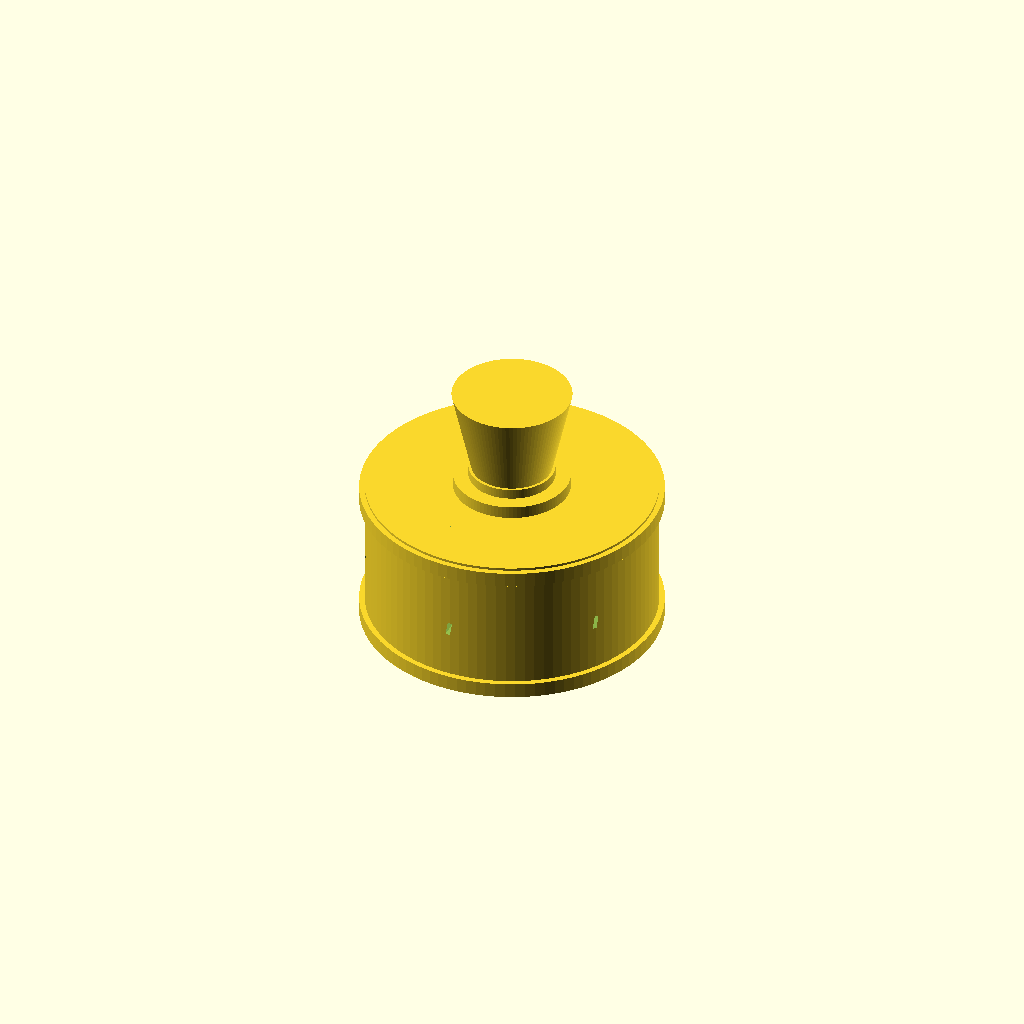
Cell 1: the model at its default parameters.
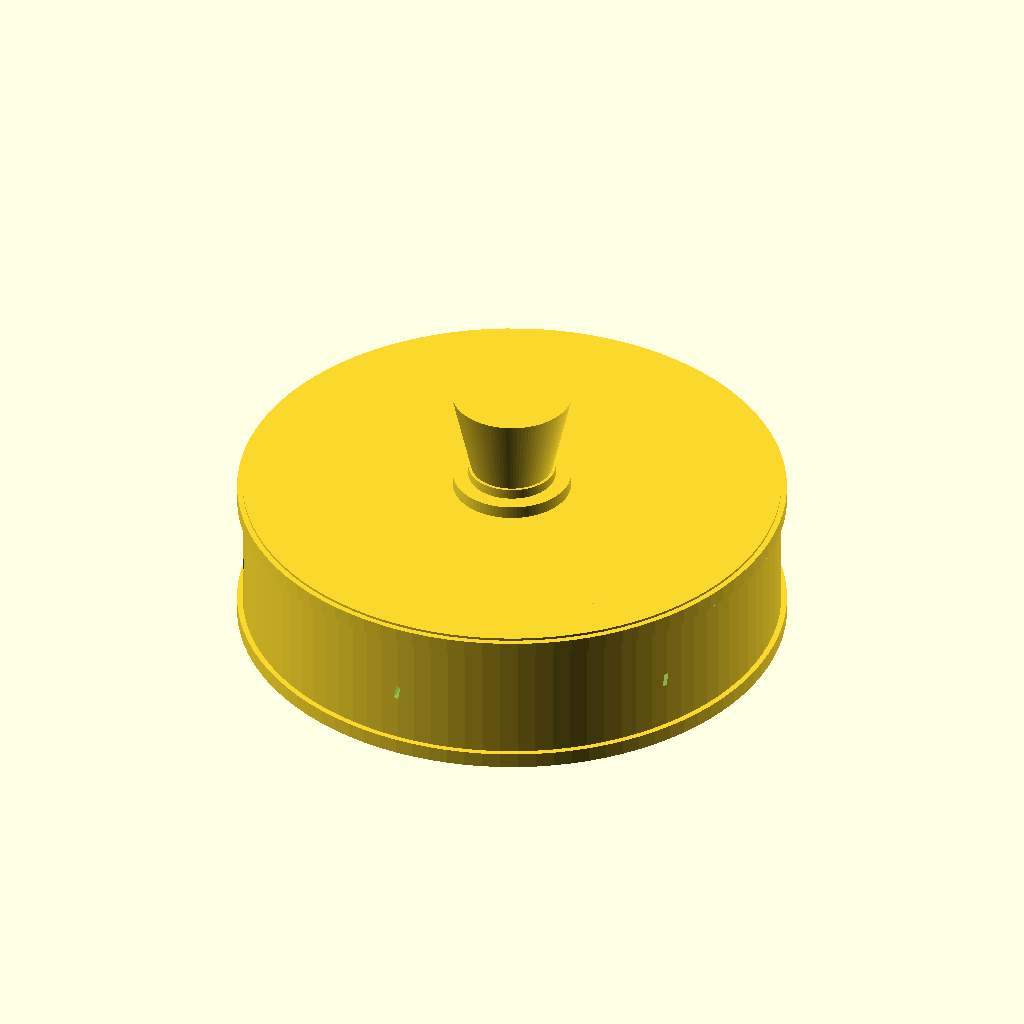
Cell 2: platter_od = 190 (everything else at default).
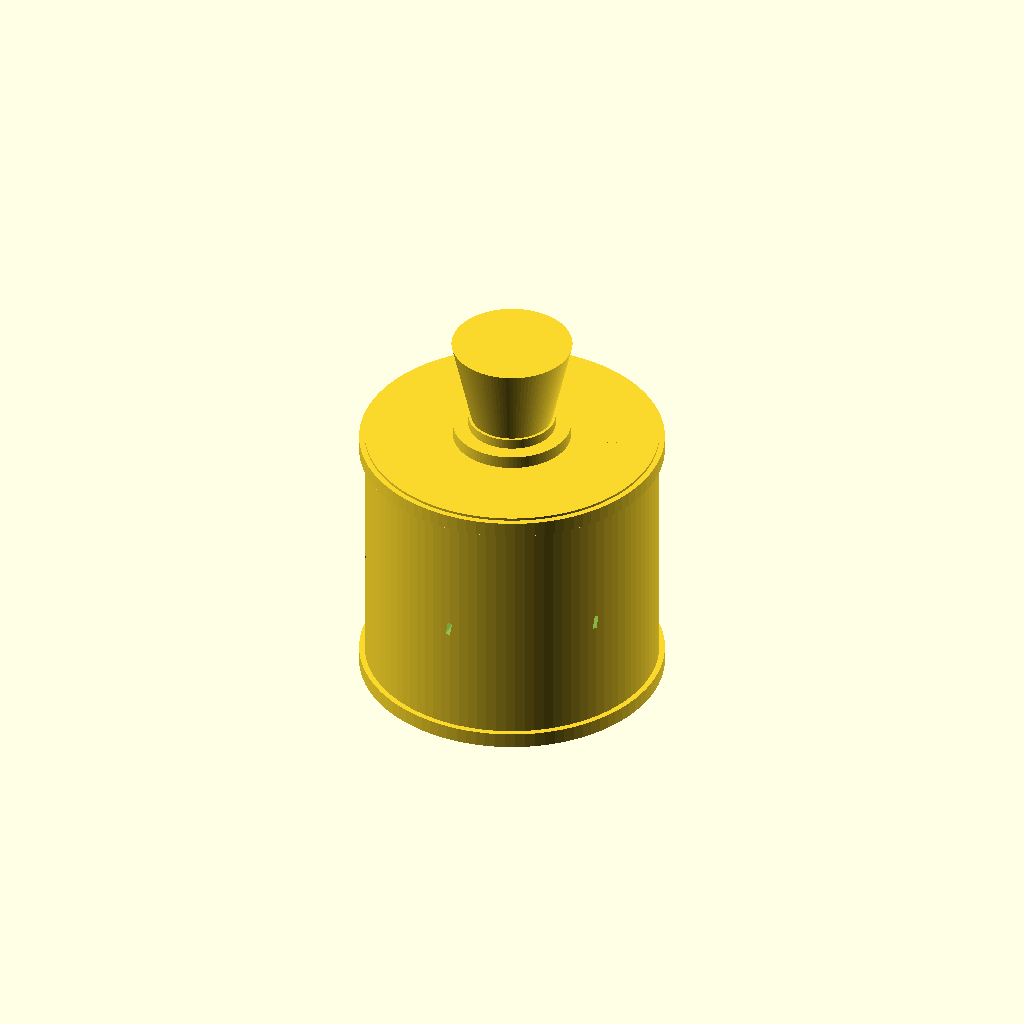
Cell 3: num_platters = 50 (everything else at default).
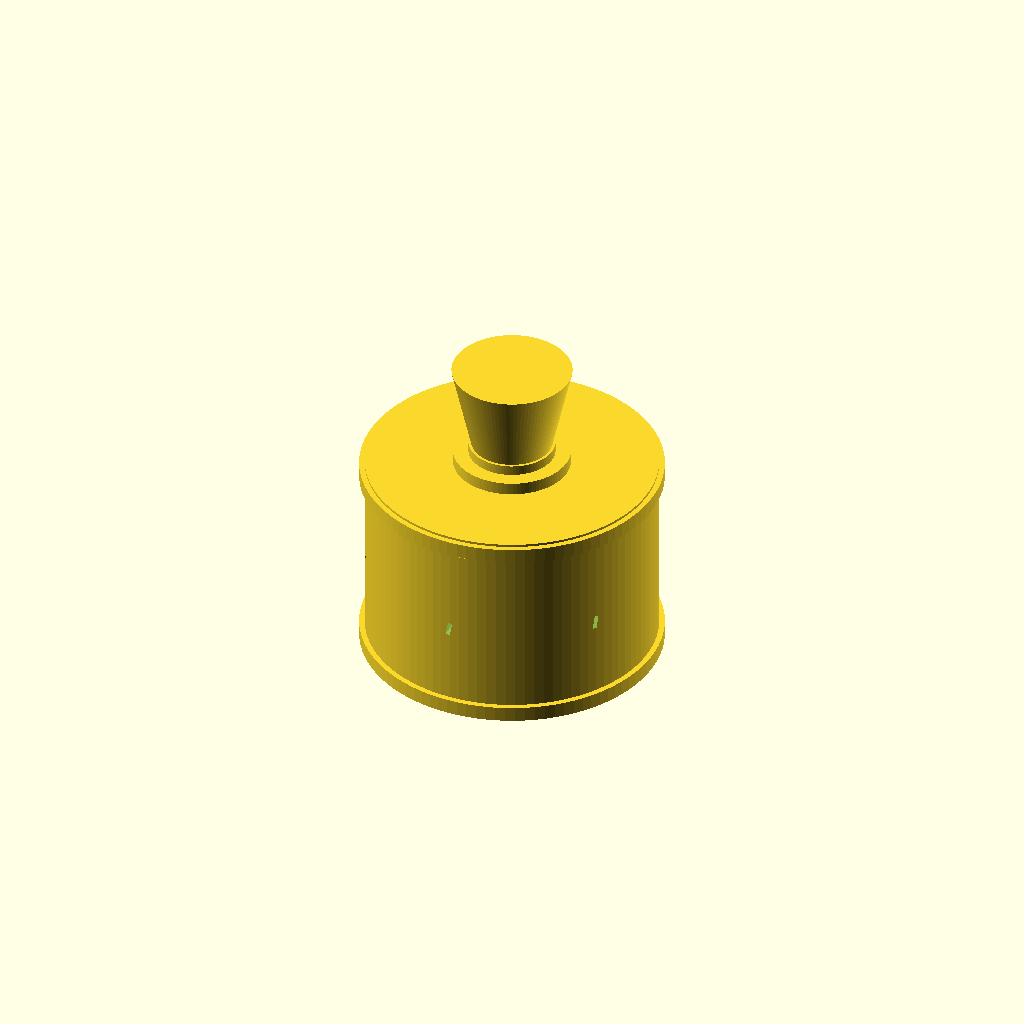
Cell 4: platter_thick = 1.8 (everything else at default).
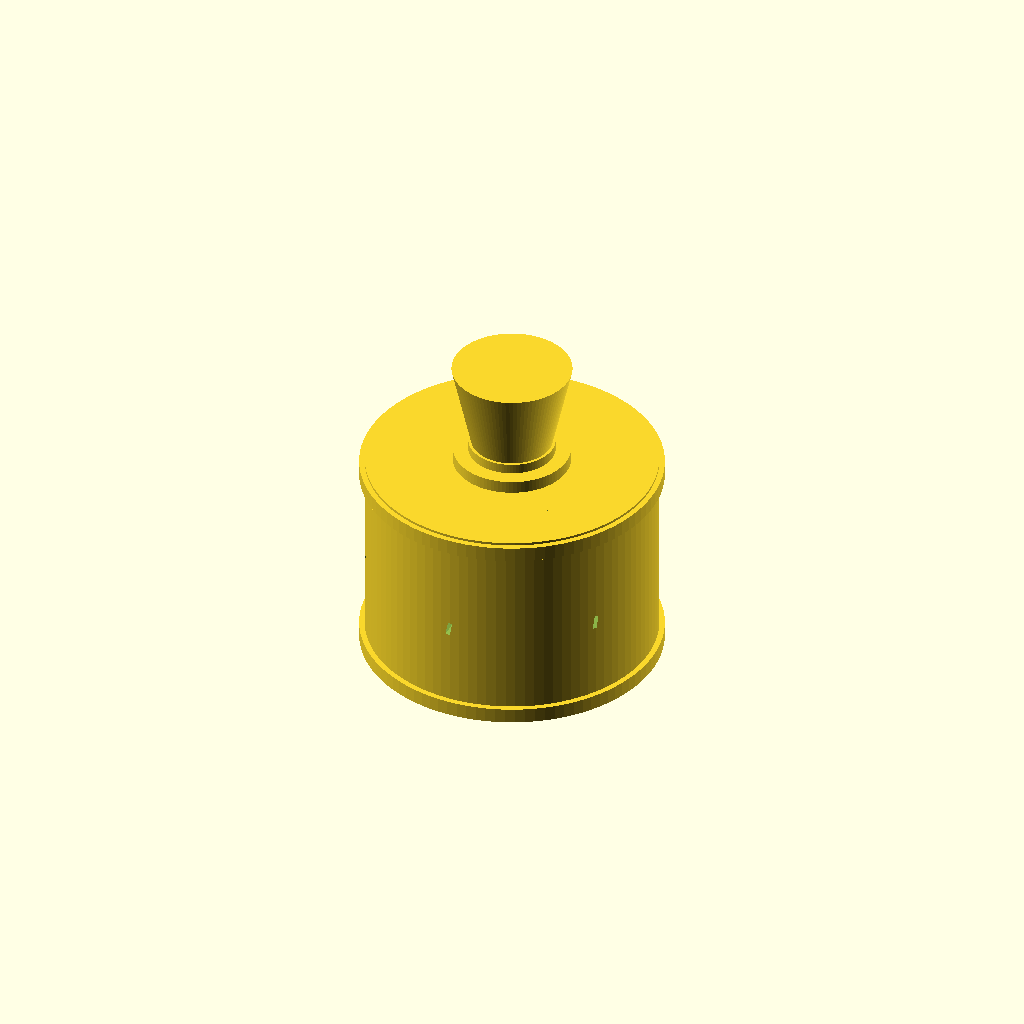
Cell 5: gap = 2 (everything else at default).
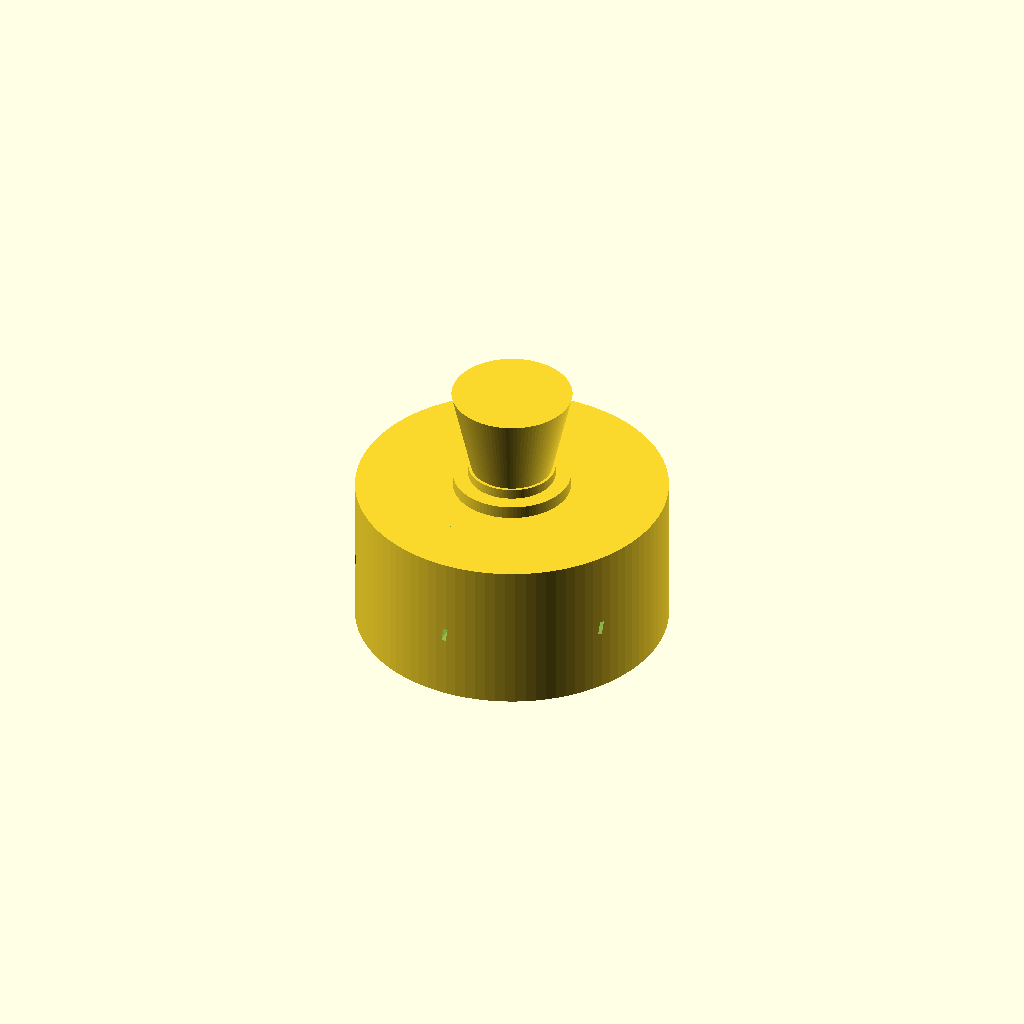
Cell 6: wall = 7.6 (everything else at default).
One fixed orthographic camera (rotation 55°, 0°, 25°; colour scheme Cornfield) for every cell.
The OpenSCAD source (scad/HDD_Platter_Cavitation_Conditioner.scad):
/*
 * HDD Platter Precision Flow Conditioner for Cavitation Experiments
 * Parametric OpenSCAD model — 25-platter default (fully adjustable)
 *
 * =============================================================================
 * 3D PRINTING NOTES (Critical for success)
 * =============================================================================
 * Recommended Material: PETG (best balance of strength, chemical resistance, 
 *                         low warping). ASA is excellent alternative for outdoor/UV.
 *                         Avoid PLA for functional parts (too brittle, poor temp resistance).
 *
 * Recommended Settings:
 *   - Layer height: 0.2 mm (0.15 mm for critical mating surfaces)
 *   - Infill: 30-40% Gyroid or Cubic (higher on HVAT blades & bearing housers)
 *   - Perimeters: 4-5 (important for pressure tightness and strength)
 *   - Top/Bottom layers: 5-6
 *   - Print orientation: Flat on base (this file is designed for it)
 *   - Supports: None required if printed as intended
 *   - Brim: 8-10 mm recommended on first layer for large parts
 *
 * Critical Tolerances in this file:
 *   - Bearing bore: +0.10 to +0.15 mm interference for press fit (608ZZ)
 *   - Platter cavity: +1.5 to +2.0 mm total clearance
 *   - Nozzle slits: Aim for clean edges, no elephant's foot
 *
 * Post-processing:
 *   - Lightly sand mating faces if needed for flatness
 *   - Clean all holes thoroughly
 *   - Anneal PETG (optional but recommended for better chemical/heat resistance)
 *
 * Print time estimate (PETG, 0.2mm, 35% infill): ~18-22 hours for main housing.
 * =============================================================================
 *
 * This is the main housing + 6 tangential nozzles + central HVAT hub + diffuser.
 * Designed for stationary (or very lightly rotating) use as a scientific
 * low-turbulence spiral flow injector into a cavitation chamber.
 *
 * Target: Bob Greenyer / MFMP-style repeatable hydrodynamic + ultrasonic
 * (ULTR) cavitation experiments.
 *
 * All dimensions in mm.
 * Default: 25 Enterprise 3.5" platters (95 mm OD), 1.0 mm gaps.
 *
 * License: CERN OHL-S-2 (hardware) + MIT (this source)
 */

// ==================== PARAMETERS (tweak these) ====================
platter_od = 95;           // mm — actual Enterprise 3.5" platter diameter
num_platters = 25;         // change this for taller/shorter stack
platter_thick = 0.9;       // typical enterprise ~0.9 mm
gap = 1.0;                 // inter-platter gap (0.8-1.5 mm sweet range)
wall = 3.8;                // housing wall thickness

nozzle_count = 6;          // 4-8 recommended; 6 is excellent uniformity
nozzle_angle = 10;         // degrees from true tangential (8-12° optimal)
nozzle_w = 5.5;            // slit width at exit
nozzle_h = 1.8;            // height of each nozzle slit (slightly > gap)

hv_dia = 28;               // central HVAT rotor diameter (fits platter hub opening)
diffuser_len = 38;
diffuser_outlet_dia = 44;  // gentle expansion after HVAT

total_stack_h = num_platters * (platter_thick + gap) - gap;

// Derived
housing_od = platter_od + 2*wall + 12;   // generous for nozzles + manifold
housing_id = platter_od + 2;             // small clearance around platters

// ==================== MODULES ====================

module housing() {
    difference() {
        // Main outer cylinder
        cylinder(d = housing_od, h = total_stack_h + 14, center=true);
        
        // Inner cavity for platter stack (with small clearance)
        cylinder(d = housing_id, h = total_stack_h + 4, center=true);
        
        // 6 tangential nozzles (rotated around circumference)
        for (i = [0 : nozzle_count-1]) {
            rotate([0, 0, i * (360 / nozzle_count)]) {
                // Position nozzle at outer radius, angled
                rotate([0, 90 - nozzle_angle, 0])
                    translate([0, platter_od/2 + 3, 0])
                        linear_extrude(height = nozzle_h, center=true)
                            polygon(points = [
                                [-nozzle_w/2, -15],
                                [ nozzle_w/2, -15],
                                [ nozzle_w/2 + 4,  22],
                                [-nozzle_w/2 + 4,  22]
                            ]);
            }
        }
        
        // Central opening (will be refined by HVAT hub + diffuser)
        cylinder(d = hv_dia + 6, h = total_stack_h + 20, center=true);
    }
}

// End clamp plates (top and bottom) — clamp the platter stack rigidly
module end_clamp_plate(thickness = 6) {
    difference() {
        cylinder(d = platter_od + 24, h = thickness, center=true);
        // Central clearance for HVAT shaft / hub
        cylinder(d = hv_dia + 8, h = thickness + 1, center=true);
        // Bolt pattern matching typical platter holes (6x equally spaced)
        for (i = [0 : 5]) {
            rotate([0, 0, i * 60 + 15])
                translate([platter_od/2 - 8, 0, 0])
                    cylinder(d=4.2, h=thickness+2, center=true);  // M4 clearance
        }
    }
}

// Central HVAT mounting hub (hollow tube with flanges for bearings)
module hvat_hub() {
    difference() {
        union() {
            // Outer hub (press-fit / glue into platter central holes)
            cylinder(d = hv_dia + 6, h = total_stack_h + 32, center=true);
            // Lower bearing flange
            translate([0,0,-total_stack_h/2 - 8])
                cylinder(d = hv_dia + 18, h = 8, center=true);
            // Upper bearing flange
            translate([0,0, total_stack_h/2 + 8])
                cylinder(d = hv_dia + 18, h = 8, center=true);
        }
        // Hollow bore for shaft + bearings (8 mm ID for 608ZZ)
        cylinder(d = 8.2, h = total_stack_h + 50, center=true);
        // Inner relief so HVAT rotor spins freely
        cylinder(d = hv_dia - 1.5, h = total_stack_h + 40, center=true);
    }
}

// Simple conical diffuser after the HVAT (gentle expansion)
module diffuser() {
    translate([0, 0, total_stack_h/2 + 12])
        linear_extrude(height = diffuser_len, scale = diffuser_outlet_dia / hv_dia)
            circle(d = hv_dia + 2);
}

// Example usage — render the complete main assembly (comment/uncomment as needed)
$fn = 96;

housing();
translate([0,0, total_stack_h/2 + 3]) end_clamp_plate(6);
translate([0,0,-total_stack_h/2 - 3]) end_clamp_plate(6);
hvat_hub();
diffuser();

// For quick preview of one nozzle only:
// rotate([0,0,30]) translate([platter_od/2 + 5, 0, 0]) 
//     rotate([0,90-nozzle_angle,0]) 
//         linear_extrude(2) square([nozzle_w, 30], center=true);

// ==================== USAGE NOTES ====================
// 1. Render (F6) → Export as STL for the parts you need.
// 2. Print housing, two end plates, HVAT hub, diffuser in PETG.
// 3. Print 24 spacer rings (see separate SPACER_RING.scad) at 1.0 mm.
// 4. See docs/build.md and DESIGN_NOTES.md for full assembly order,
//    recommended orifice sizes, HVAT blade module, bearing housers,
//    sensor mounts, and the separate cavitation jet nozzle (Venturi).
// 5. All major dimensions are parametric — change num_platters, gap,
//    nozzle_angle, etc. and everything updates.
//
// This file is the "master" housing. Other modules (HVAT blades,
// spacers, jigs, full cavitation nozzle with orifice inserts) are in
// companion .scad files in this directory for easier maintenance.
Parameter table extracted from the source (name, type, default, range or options):
platter_od: number, default 95
num_platters: number, default 25
platter_thick: number, default 0.9
gap: number, default 1
wall: number, default 3.8
nozzle_count: number, default 6
nozzle_angle: number, default 10
nozzle_w: number, default 5.5
nozzle_h: number, default 1.8
hv_dia: number, default 28
diffuser_len: number, default 38
diffuser_outlet_dia: number, default 44
